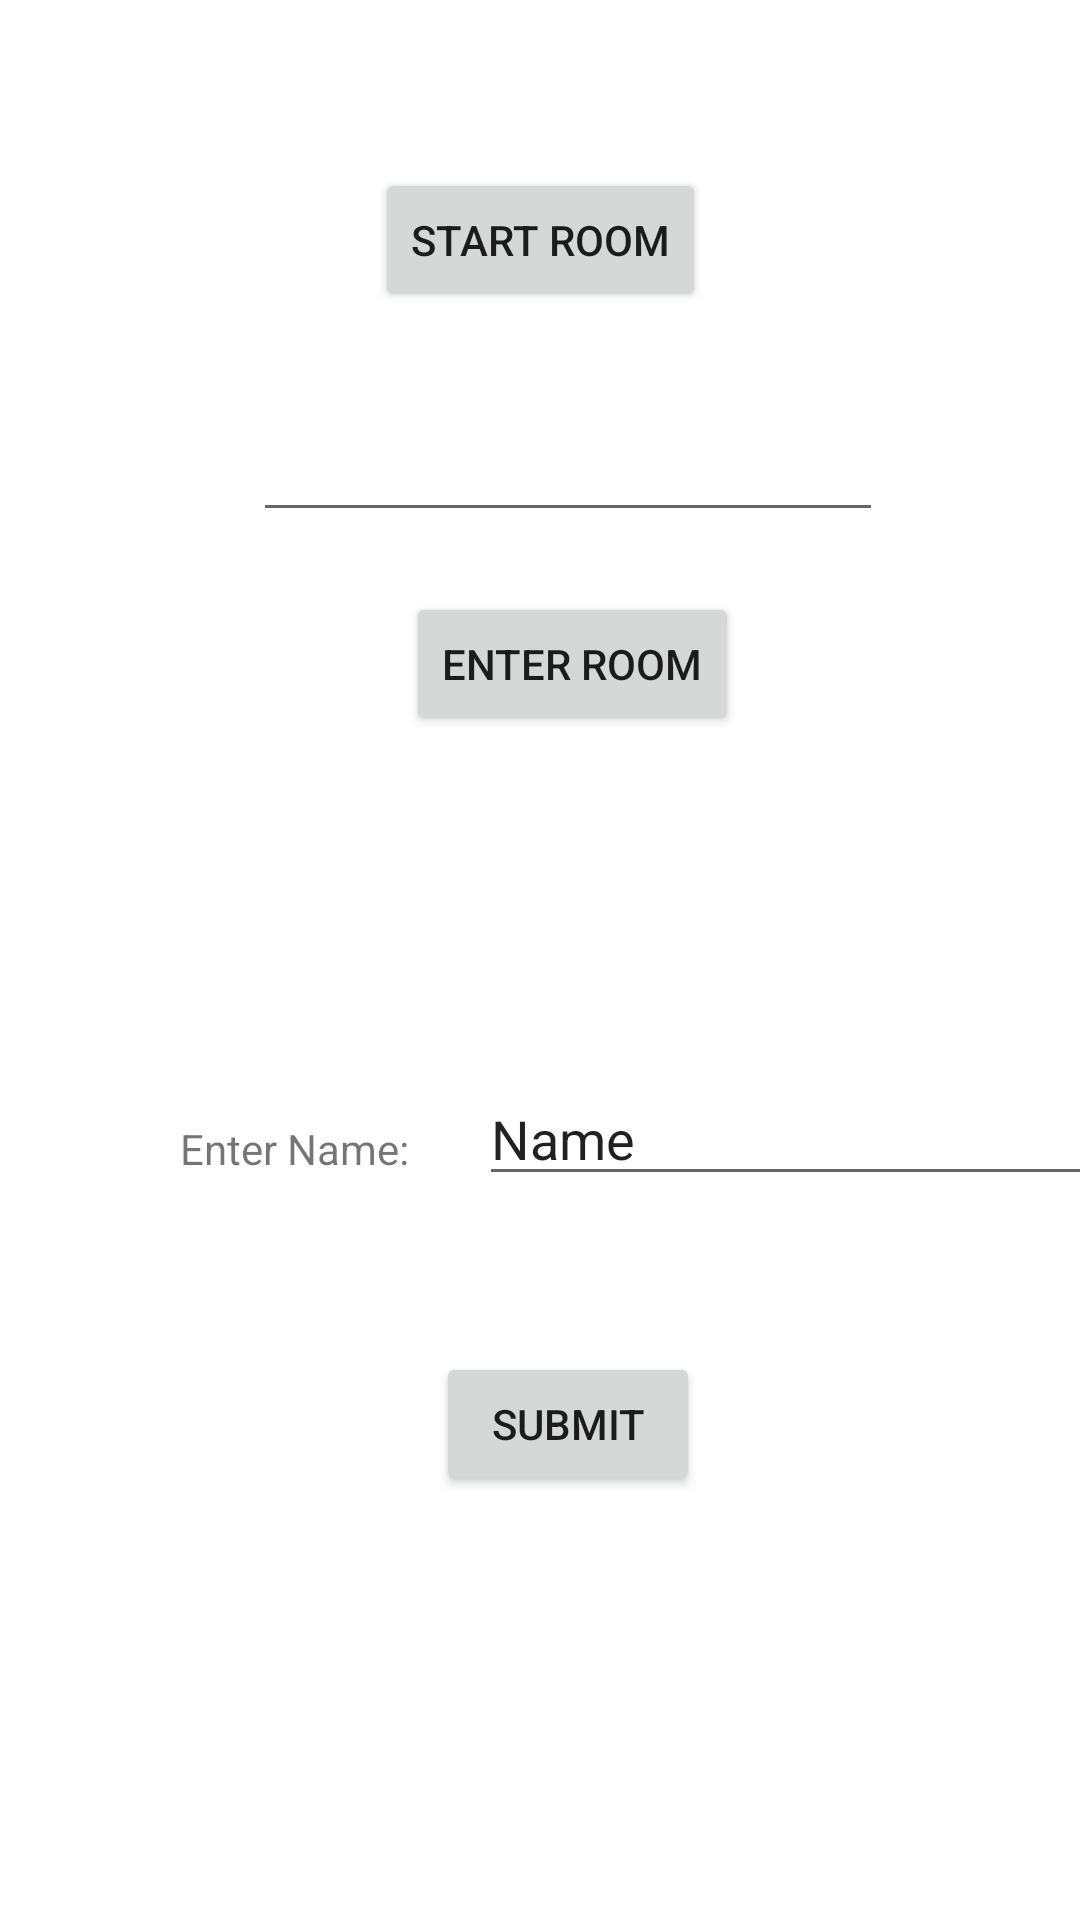

This screen was rendered from an Android layout file. Write that file and the resources it references.
<!-- AndroidManifest.xml: application theme Theme.ShotTally -->
<!-- res/layout/activity_main.xml -->
<?xml version="1.0" encoding="utf-8"?>
<androidx.constraintlayout.widget.ConstraintLayout xmlns:android="http://schemas.android.com/apk/res/android"
    xmlns:app="http://schemas.android.com/apk/res-auto"
    xmlns:tools="http://schemas.android.com/tools"
    android:layout_width="match_parent"
    android:layout_height="match_parent"
    tools:context=".MainActivity">

    <EditText
        android:id="@+id/txtRoomNum"
        android:layout_width="wrap_content"
        android:layout_height="wrap_content"
        android:layout_marginTop="32dp"
        android:ems="10"
        android:inputType="numberDecimal"
        app:layout_constraintEnd_toEndOf="parent"
        app:layout_constraintHorizontal_bias="0.562"
        app:layout_constraintStart_toStartOf="parent"
        app:layout_constraintTop_toBottomOf="@+id/btnStartRoom" />

    <Button
        android:id="@+id/btnRoom"
        android:layout_width="wrap_content"
        android:layout_height="wrap_content"
        android:layout_marginTop="20dp"
        android:text="Enter Room"
        app:layout_constraintEnd_toEndOf="parent"
        app:layout_constraintHorizontal_bias="0.544"
        app:layout_constraintStart_toStartOf="parent"
        app:layout_constraintTop_toBottomOf="@+id/txtRoomNum" />

    <Button
        android:id="@+id/btnStartRoom"
        android:layout_width="wrap_content"
        android:layout_height="wrap_content"
        android:layout_marginTop="56dp"
        android:onClick="startRoom"
        android:text="Start Room"
        app:layout_constraintEnd_toEndOf="parent"
        app:layout_constraintStart_toStartOf="parent"
        app:layout_constraintTop_toTopOf="parent" />

    <EditText
        android:id="@+id/editTextName2"
        android:layout_width="wrap_content"
        android:layout_height="wrap_content"
        android:layout_marginStart="20dp"
        android:layout_marginTop="112dp"
        android:ems="10"
        android:inputType="textPersonName"
        android:text="Name"
        app:layout_constraintStart_toEndOf="@+id/txtEnter2"
        app:layout_constraintTop_toBottomOf="@+id/btnRoom" />

    <Button
        android:id="@+id/btnName2"
        android:layout_width="wrap_content"
        android:layout_height="wrap_content"
        android:layout_marginTop="52dp"
        android:text="Submit"
        app:layout_constraintEnd_toEndOf="parent"
        app:layout_constraintHorizontal_bias="0.534"
        app:layout_constraintStart_toStartOf="parent"
        app:layout_constraintTop_toBottomOf="@+id/editTextName2" />

    <TextView
        android:id="@+id/txtEnter2"
        android:layout_width="wrap_content"
        android:layout_height="wrap_content"
        android:layout_marginStart="60dp"
        android:layout_marginTop="128dp"
        android:text="Enter Name: "
        app:layout_constraintStart_toStartOf="parent"
        app:layout_constraintTop_toBottomOf="@+id/btnRoom" />
</androidx.constraintlayout.widget.ConstraintLayout>
<!-- resources referenced by this layout -->
<resources>
  <style name="Theme.ShotTally" parent="Theme.MaterialComponents.DayNight.DarkActionBar">
          
          <item name="colorPrimary">@color/purple_500</item>
          <item name="colorPrimaryVariant">@color/purple_700</item>
          <item name="colorOnPrimary">@color/white</item>
          
          <item name="colorSecondary">@color/teal_200</item>
          <item name="colorSecondaryVariant">@color/teal_700</item>
          <item name="colorOnSecondary">@color/black</item>
          
          <item name="android:statusBarColor" tools:targetApi="l">?attr/colorPrimaryVariant</item>
          
      </style>
  <!-- not gathered from this repository: default colours our renderer supplied (Android Studio template values) -->
  <color name="purple_500">#FF6200EE</color>
  <color name="purple_700">#FF3700B3</color>
  <color name="teal_200">#FF03DAC5</color>
  <color name="teal_700">#FF018786</color>
  <color name="black">#FF000000</color>
  <color name="white">#FFFFFFFF</color>
</resources>
